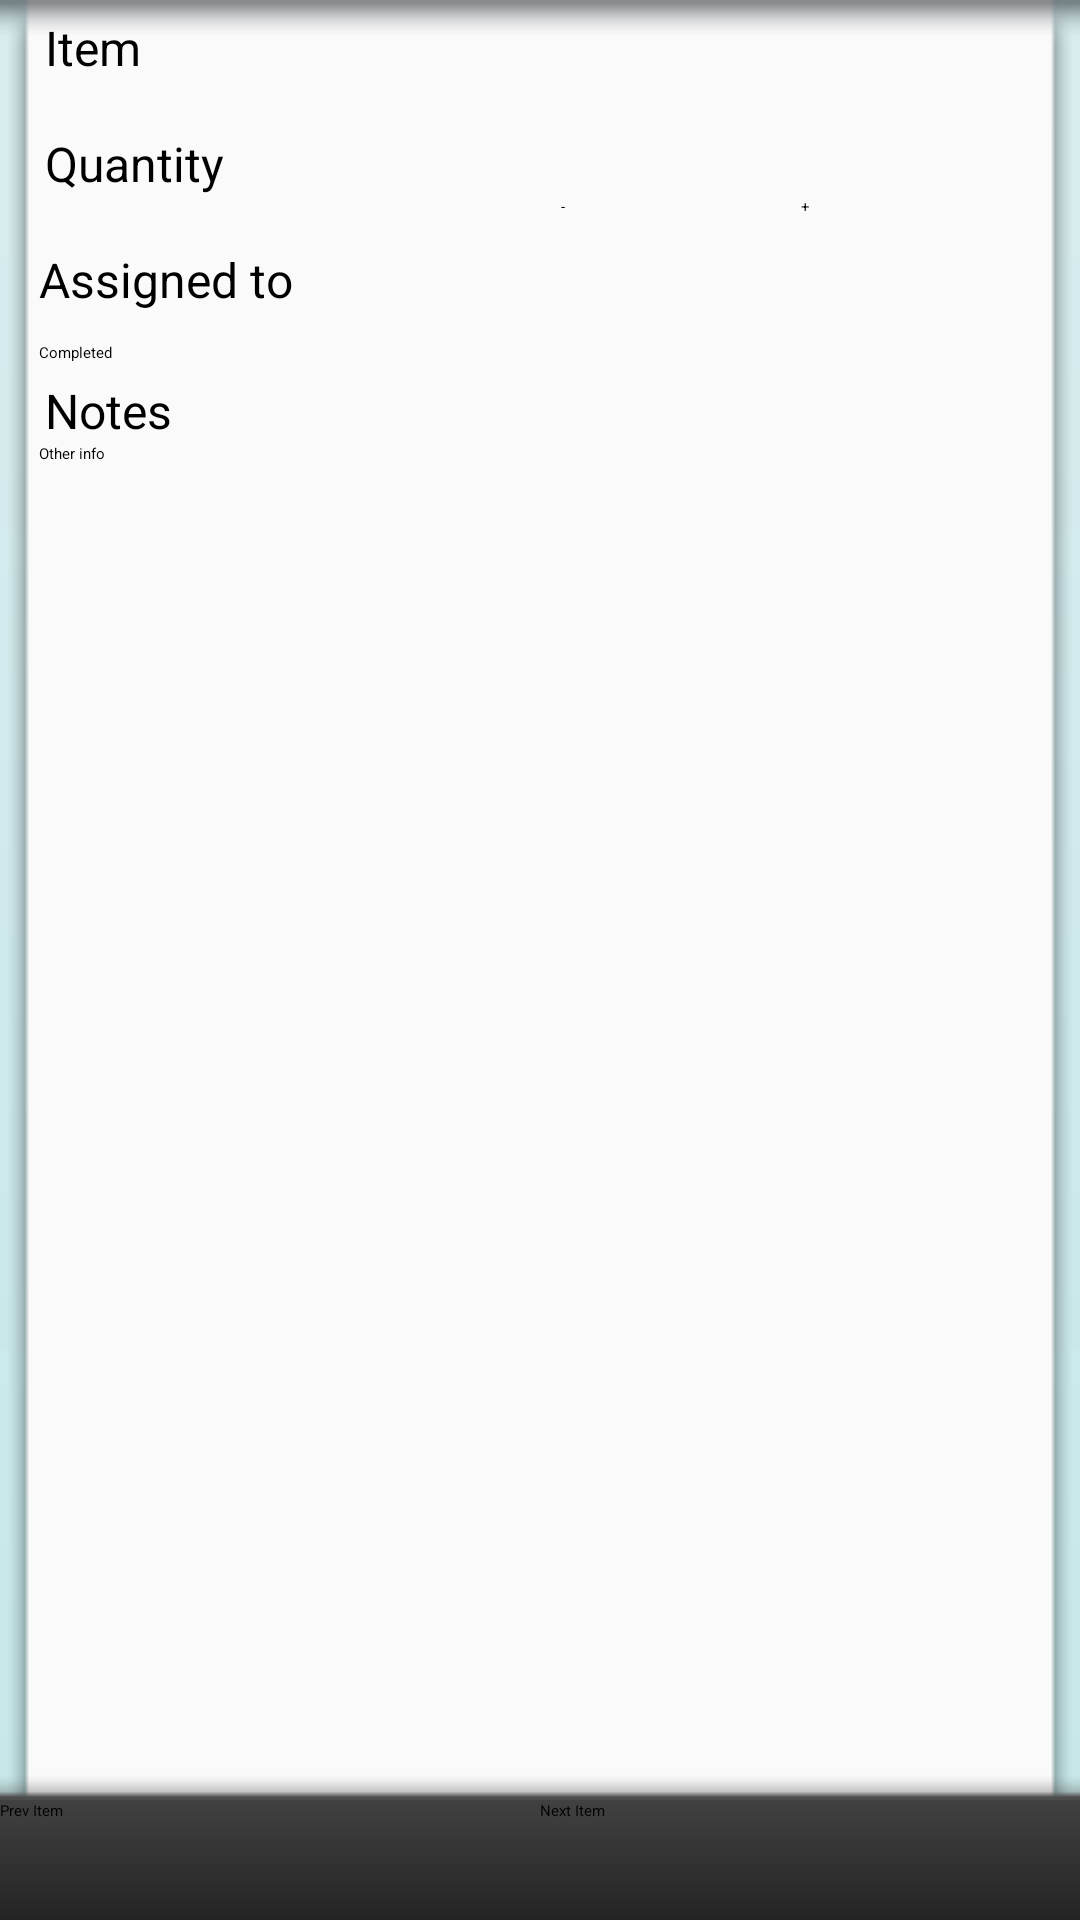

This screen was rendered from an Android layout file. Write that file and the resources it references.
<!-- AndroidManifest.xml: activity theme Theme.Sherlock.Light.DarkActionBar -->
<!-- res/layout/item.xml -->
<?xml version="1.0" encoding="utf-8"?>
<RelativeLayout xmlns:android="http://schemas.android.com/apk/res/android"
    android:id="@+id/swiper"
    android:layout_width="fill_parent"
    android:layout_height="fill_parent"
    android:orientation="vertical">
    
    <LinearLayout
        android:id="@+id/insidelist_layout_button_holder"
        style="@style/footerBar"
        android:layout_alignParentBottom="true"
        android:orientation="horizontal">

        <Button
            android:id="@+id/prev_button"
            android:layout_width="fill_parent"
            android:layout_height="fill_parent"
            android:layout_weight="1"
            android:onClick="prevItem"
            android:text="@string/Prev_Item" />

        <Button
            android:id="@+id/next_button"
            android:layout_width="fill_parent"
            android:layout_height="fill_parent"
            android:layout_weight="1"
            android:onClick="nextItem"
            android:text="@string/Next_Item" />
    </LinearLayout>

    <View android:id="@+id/listplaceholder_background"
        	style="@style/listBackground"
        	android:layout_below="@menu/main_menu"
        	android:layout_above="@id/insidelist_layout_button_holder"/> 
    
    <TextView
        android:id="@+id/label_name"
        android:layout_width="match_parent"
        android:layout_height="wrap_content"
        android:paddingLeft="15dp"
        android:paddingTop="5dp"
        android:text="@string/label_name"
        android:textAppearance="?android:attr/textAppearanceMedium"
        android:textSize="16dp" 
        android:layout_below="@menu/main_menu"/>

    <EditText
        android:id="@+id/item_name"
        android:layout_width="match_parent"
        android:layout_height="wrap_content"
        android:layout_marginLeft="13dp"
        android:layout_marginRight="13dp"
        android:inputType="text"
        android:singleLine="true"
        android:text="@+id/item_name"
        android:maxLength="254" 
        android:layout_below="@id/label_name">

    </EditText>

    <TextView
        android:id="@+id/label_quantity"
        android:layout_width="match_parent"
        android:layout_height="wrap_content"
        android:layout_marginTop="10dp"
        android:paddingLeft="15dp"
        android:text="@string/label_quantity"
        android:textAppearance="?android:attr/textAppearanceMedium"
        android:textSize="16dp" 
        android:layout_below="@id/item_name"/>

    <LinearLayout
        android:id="@+id/item_linear_layout1"
        android:layout_width="fill_parent"
        android:layout_height="wrap_content"
        android:layout_marginLeft="13dp"
        android:layout_marginRight="13dp"
        android:layout_marginBottom="5dp"
        android:orientation="horizontal" 
        android:layout_below="@id/label_quantity">

        <EditText
            android:id="@+id/item_quantity"
            android:layout_width="fill_parent"
            android:layout_height="wrap_content"
            android:layout_weight="0.33"
            android:inputType="number"
            android:singleLine="true"
            android:text="@+id/item_quantity" 
            android:maxLength="254" />

        <Button
            android:id="@+id/minusButton"
            android:layout_width="80dp"
            android:layout_height="wrap_content"
            android:onClick="minusButtonPressed"
            android:text="@string/minus" />

        <Button
            android:id="@+id/plusButton"
            android:layout_width="80dp"
            android:layout_height="wrap_content"
            android:onClick="plusButtonPressed"
            android:text="@string/plus" />
    </LinearLayout>
    
    <LinearLayout
        android:id="@+id/item_linear_layout2"
        android:layout_width="fill_parent"
        android:layout_height="wrap_content"
        android:layout_marginLeft="13dp"
        android:layout_marginRight="13dp"
        android:layout_marginBottom="5dp"
        android:orientation="horizontal" 
        android:layout_below="@id/item_linear_layout1">

	    <TextView
	        android:id="@+id/label_assignee"
	        android:layout_width="wrap_content"
	        android:layout_height="wrap_content"
	        android:layout_marginTop="5dp"
	        android:text="@string/label_assignee"
	        android:textAppearance="?android:attr/textAppearanceMedium"
	        android:textSize="16dp" />
	
	    <EditText
	        android:id="@+id/item_assignee"
	        android:layout_marginLeft="4dp"
	        android:layout_width="match_parent"
	        android:layout_height="wrap_content"
	        android:focusable="false" 
	        android:maxLength="254"/>
    </LinearLayout>

    <CheckBox
        android:id="@+id/item_completion"
        android:layout_width="wrap_content"
        android:layout_height="wrap_content"
        android:layout_marginLeft="13dp"
        android:layout_marginTop="5dp"
        android:onClick="onToggleClicked"
        android:text="@string/completed" 
        android:layout_below="@id/item_linear_layout2"/>

    <TextView
        android:id="@+id/header_notes"
        android:layout_width="fill_parent"
        android:layout_height="wrap_content"
        android:paddingLeft="15dp"
        android:layout_marginTop="5dp"
        android:text="@string/label_notes"
        android:textAppearance="?android:attr/textAppearanceMedium"
        android:textSize="16dp" 
        android:layout_below="@id/item_completion"/>

    <EditText
        android:id="@+id/item_notes"
        android:layout_width="match_parent"
        android:layout_height="60dp"
        android:layout_marginLeft="13dp"
        android:layout_marginRight="13dp"
        android:hint="@string/item_hint"
        android:inputType="text|textMultiLine"
        android:singleLine="false" 
        android:layout_below="@id/header_notes">

        <requestFocus />
    </EditText>

    

</RelativeLayout>
<!-- resources referenced by this layout -->
<resources>
  <string name="Next_Item">Next Item</string>
  <string name="Prev_Item">Prev Item</string>
  <string name="completed">Completed</string>
  <string name="item_hint">Other info</string>
  <string name="label_assignee">Assigned to</string>
  <string name="label_name">Item</string>
  <string name="label_notes">Notes</string>
  <string name="label_quantity">Quantity</string>
  <string name="minus">-</string>
  <string name="plus">+</string>
  <style name="footerBar">
  	    <item name="android:layout_width">fill_parent</item>
  	    <item name="android:layout_height">40dip</item>
  	    <item name="android:background">@drawable/header_bar</item>
      </style>
  <style name="listBackground">
  	    <item name="android:layout_width">fill_parent</item>
  	    <item name="android:layout_height">fill_parent</item>
  	    <item name="android:background">@drawable/bg_list</item>
      </style>
  <!-- drawable header_bar (drawable) -->
  <shape
  xmlns:android="http://schemas.android.com/apk/res/android"
  android:shape="rectangle">
  <gradient
      android:startColor="@color/header_grey"
      android:endColor="@color/header_black"
      android:angle="270" />
  </shape>
  <!-- drawable bg_list: png bitmap (drawable-ldpi, 1451 bytes) -->
  <color name="header_grey">#414141</color>
  <color name="header_black">#242424</color>
</resources>
